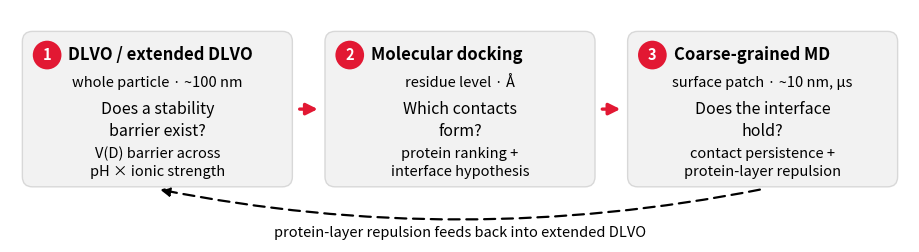

Source code (Python): (Note: this script raises an exception after producing the figure.)
import matplotlib
matplotlib.use('Agg')
import matplotlib.pyplot as plt
from matplotlib.patches import FancyBboxPatch, FancyArrowPatch, Circle

RED="#E21833"; DARK="#000000"; GREY="#000000"; LIGHT="#F2F2F2"
fig, ax = plt.subplots(figsize=(9.0,2.32), dpi=400)
ax.set_xlim(0,16); ax.set_ylim(0,4.12); ax.axis('off')

cards = [
 ("1","DLVO / extended DLVO","whole particle · ~100 nm","Does a stability\nbarrier exist?","V(D) barrier across\npH × ionic strength"),
 ("2","Molecular docking","residue level · Å","Which contacts\nform?","protein ranking +\ninterface hypothesis"),
 ("3","Coarse-grained MD","surface patch · ~10 nm, µs","Does the interface\nhold?","contact persistence +\nprotein-layer repulsion"),
]
CW, CH = 4.80, 2.76
CY0, CY1 = 0.98, 0.98+CH
centers = [2.62, 8.00, 13.38]

for (num,title,scale,q,out), cx in zip(cards, centers):
    ax.add_patch(FancyBboxPatch((cx-CW/2, CY0), CW, CH,
                 boxstyle="round,pad=0.0,rounding_size=0.18",
                 facecolor=LIGHT, edgecolor="#D8D8D8", lw=1.0, zorder=1))
    ax.add_patch(Circle((cx-CW/2+0.44, CY1-0.42), 0.255, facecolor=RED, edgecolor='none', zorder=3))
    ax.text(cx-CW/2+0.44, CY1-0.425, num, ha='center', va='center', fontsize=10.5,
            color='white', fontweight='bold', zorder=4)
    ax.text(cx-CW/2+0.82, CY1-0.42, title, ha='left', va='center', fontsize=12,
            fontweight='bold', color=DARK, zorder=4)
    ax.text(cx, CY1-0.92, scale, ha='center', va='center', fontsize=10.5, color=GREY, zorder=4)
    ax.text(cx, CY1-1.58, q, ha='center', va='center', fontsize=11.5, style='italic', color=DARK, zorder=4, linespacing=1.35)
    ax.text(cx, CY1-2.34, out, ha='center', va='center', fontsize=10.5, color=GREY, zorder=4, linespacing=1.35)

# forward arrows
for x0,x1 in [(5.10,5.52),(10.48,10.90)]:
    ax.add_patch(FancyArrowPatch((x0, CY0+CH/2),(x1, CY0+CH/2), arrowstyle='-|>',
                 mutation_scale=17, lw=2.4, color=RED, zorder=5))

# feedback arrow: CG-MD -> extended DLVO
ax.add_patch(FancyArrowPatch((13.38, CY0-0.04),(2.62, CY0-0.04),
             connectionstyle="arc3,rad=-0.10", arrowstyle='-|>', mutation_scale=14,
             lw=1.6, color=GREY, linestyle=(0,(5,3)), zorder=0))
ax.text(8.0, 0.04, "protein-layer repulsion feeds back into extended DLVO",
        ha='center', va='bottom', fontsize=10.5, color=GREY, zorder=6)

plt.subplots_adjust(left=0, right=1, top=1, bottom=0)
out="/sessions/wizardly-funny-sagan/mnt/dairy_protein_USDA/report_summary/ACS2026/figures/pipeline_slide4.png"
plt.savefig(out, transparent=True, bbox_inches='tight', pad_inches=0.02)
print("saved")
